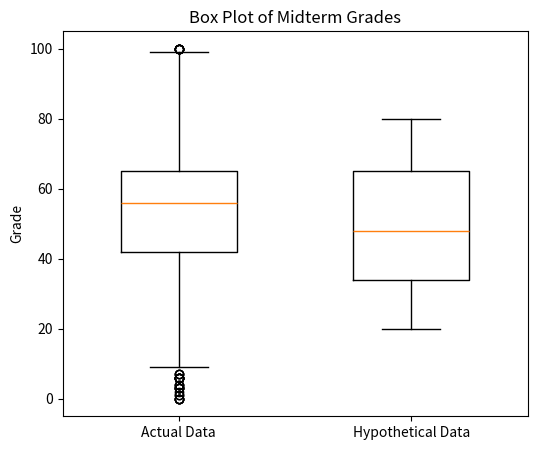

Write the Python code that produced this figure.
import numpy as np
import matplotlib.pyplot as plt

np.random.seed(102)

# Generate data
grades = np.concatenate([
    [50,52,53,55,56,60,61,62,65,67] * 20,
    np.random.randint(0, 101, size=300)
])

# Quartiles and IQR
Q1, Q3 = np.percentile(grades, [25, 75])
IQR = Q3 - Q1

# Bounds
lower_limit = Q1 - 1.5 * IQR
upper_limit = Q3 + 1.5 * IQR

# Outliers
outliers = grades[(grades < lower_limit) | (grades > upper_limit)]

print("Outliers:", outliers)

# Plot
hypo = np.random.randint(20, 81, size=500)

plt.figure(figsize=(6, 5))
plt.boxplot([grades, hypo], widths=0.5)

plt.xticks([1, 2], ['Actual Data', 'Hypothetical Data'])
plt.ylabel('Grade')
plt.title('Box Plot of Midterm Grades')

plt.show()
